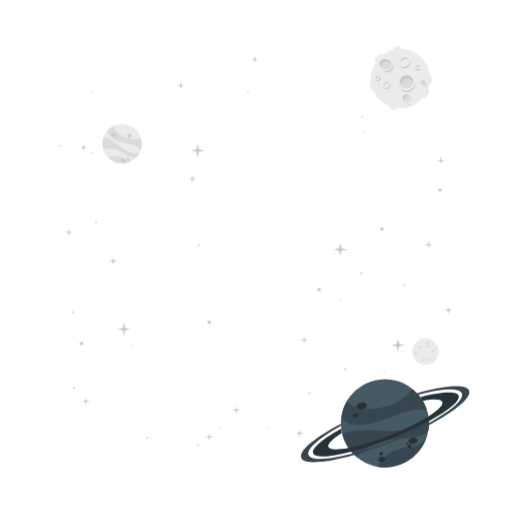
t = 0.00 s
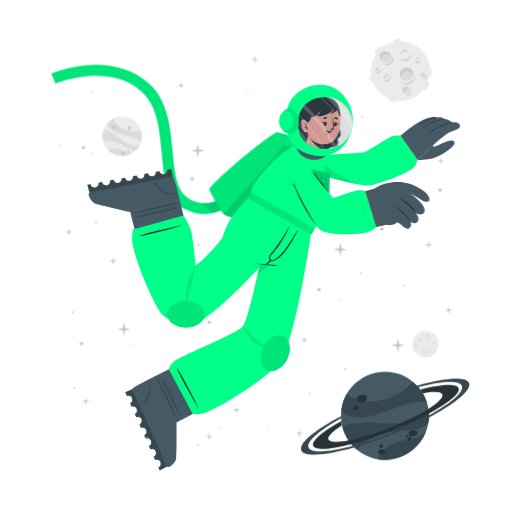
t = 1.10 s
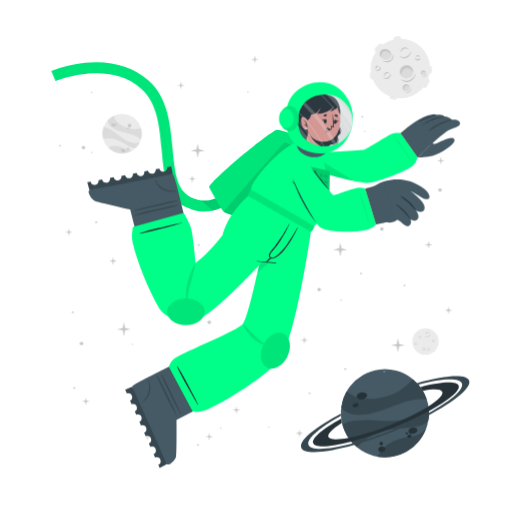
t = 1.48 s
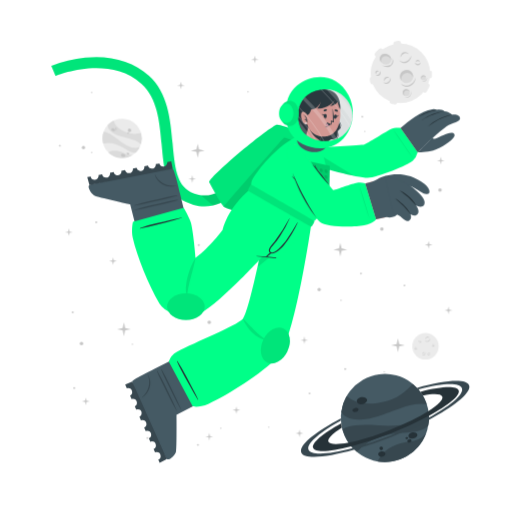
t = 2.23 s
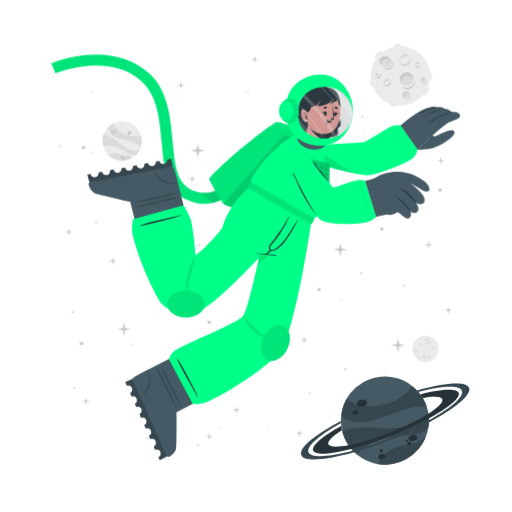
t = 2.60 s
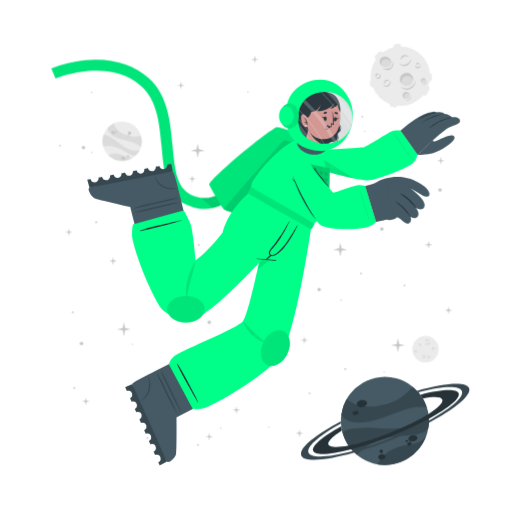
t = 3.35 s

The animated SVG that drew these frames (rendered in a browser with its animation timeline set to each time). Animation: 2 CSS @keyframes rules; one cycle of 4.10 s, repeats indefinitely.

<svg class="animated" id="freepik_stories-astronaut" xmlns="http://www.w3.org/2000/svg" viewBox="0 0 500 500" version="1.1" xmlns:xlink="http://www.w3.org/1999/xlink" xmlns:svgjs="http://svgjs.com/svgjs"><style>svg#freepik_stories-astronaut:not(.animated) .animable {opacity: 0;}svg#freepik_stories-astronaut.animated #freepik--background-complete--inject-131 {animation: 3s Infinite  linear floating;animation-delay: 0s;}svg#freepik_stories-astronaut.animated #freepik--Moon--inject-131 {animation: 3s Infinite  linear floating;animation-delay: 0s;}svg#freepik_stories-astronaut.animated #freepik--Planet--inject-131 {animation: 3s Infinite  linear floating;animation-delay: 0s;}svg#freepik_stories-astronaut.animated #freepik--Character--inject-131 {animation: 1.1s 1 forwards linear slideUp,3s Infinite  linear floating;animation-delay: 0s,1.1s;}            @keyframes floating {                0% {                    opacity: 1;                    transform: translateY(0px);                }                50% {                    transform: translateY(-10px);                }                100% {                    opacity: 1;                    transform: translateY(0px);                }            }                    @keyframes slideUp {                0% {                    opacity: 0;                    transform: translateY(30px);                }                100% {                    opacity: 1;                    transform: inherit;                }            }        </style><g id="freepik--background-complete--inject-131" class="animable" style="transform-origin: 261.359px 235.839px;"><g id="eldr29o1wusf6"><circle cx="119.24" cy="140.32" r="19.23" style="fill: rgb(235, 235, 235); transform-origin: 119.24px 140.32px; transform: rotate(-21.46deg);" class="animable"></circle></g><path d="M137.64,145.92a22.4,22.4,0,0,0-6-3.75c-3.81-1.68-14.18-3.51-19-5.94-6.75-3.4-7.59-7.07-7.55-9a19.38,19.38,0,0,1,5.93-4.35c.48,2,2.29,8,13.5,12,5.79,2,11.33.68,13.21.22A19.13,19.13,0,0,1,137.64,145.92Z" style="fill: rgb(219, 219, 219); transform-origin: 121.778px 134.4px;" id="elgqfa0cte0ng" class="animable"></path><path d="M129.79,156.41A19.27,19.27,0,0,1,105.68,154a15.8,15.8,0,0,1,3.45-1.36c5.17-1.26,10.86,1.21,12.94,2.38A11.36,11.36,0,0,0,129.79,156.41Z" style="fill: rgb(219, 219, 219); transform-origin: 117.735px 155.928px;" id="elbui4a8jhmxv" class="animable"></path><path d="M136.5,148.8l-.24.47-.22.42c-.18.32-.36.62-.55.92s-.35.54-.53.8l-.21.29-.24.32-.24.32-.31.36-.3.36-.27.3c-.2.22-.41.43-.62.64h0c-1.2.37-2.8.21-5.15-.72-3.49-1.37-7.26-4.67-14-7.09a24,24,0,0,0-12.93-.83h0a19.17,19.17,0,0,1,.5-11.63c1.23,0,5.18.52,13.61,7.48a49.9,49.9,0,0,0,8.49,5.81c7.2,3.77,11.36,2.65,13.1,1.78h.13Z" style="fill: rgb(219, 219, 219); transform-origin: 118.269px 143.957px;" id="elbvwidc463yu" class="animable"></path><path d="M118.22,156c.34-.78,1.54-1,2.68-.52s1.79,1.54,1.44,2.32-1.54,1-2.68.52S117.88,156.83,118.22,156Z" style="fill: rgb(199, 199, 199); transform-origin: 120.282px 156.9px;" id="elwsm5bkc2asg" class="animable"></path><path d="M123.66,154.67c.2-.44.91-.55,1.59-.26s1.08.9.89,1.34-.9.56-1.59.26S123.47,155.11,123.66,154.67Z" style="fill: rgb(199, 199, 199); transform-origin: 124.9px 155.212px;" id="el79uq2i6sdv" class="animable"></path><path d="M108.75,131.05c.29-.67,1.33-.86,2.33-.42s1.57,1.33,1.28,2-1.34.86-2.34.42S108.45,131.72,108.75,131.05Z" style="fill: rgb(199, 199, 199); transform-origin: 110.553px 131.84px;" id="el6k2xoei5w0t" class="animable"></path><path d="M112.29,130.39a.84.84,0,0,1,1.13-.28.85.85,0,0,1,.57,1,1,1,0,0,1-1.7-.74Z" style="fill: rgb(199, 199, 199); transform-origin: 113.151px 130.697px;" id="ele6qjurwei3" class="animable"></path><path d="M112.86,132.17a.53.53,0,0,1,.71-.15c.3.13.47.41.37.62s-.41.28-.71.15S112.77,132.39,112.86,132.17Z" style="fill: rgb(199, 199, 199); transform-origin: 113.402px 132.399px;" id="elqr41766weud" class="animable"></path><path d="M124.86,132.22a1.64,1.64,0,1,1,1,1.71A1.42,1.42,0,0,1,124.86,132.22Z" style="fill: rgb(199, 199, 199); transform-origin: 126.473px 132.415px;" id="eluxulcn7joys" class="animable"></path><path d="M124.4,134.84a.76.76,0,1,1,.42.92A.73.73,0,0,1,124.4,134.84Z" style="fill: rgb(199, 199, 199); transform-origin: 125.123px 135.064px;" id="elz1vygi9tk99" class="animable"></path><circle cx="415.48" cy="343.36" r="12.93" style="fill: rgb(235, 235, 235); transform-origin: 415.48px 343.36px;" id="elth8g10d8xs" class="animable"></circle><path d="M420.19,335.69a2.92,2.92,0,0,1-.48,1.75,3.45,3.45,0,0,1-1.41,1.24,2.56,2.56,0,0,1-1.9.17,2.7,2.7,0,0,1-1.44-1.12,3.71,3.71,0,0,0,1.55.69,2.33,2.33,0,0,0,.79,0,2.68,2.68,0,0,0,.76-.24l.36-.2c.11-.08.23-.15.33-.23a3.24,3.24,0,0,0,.6-.57A4.54,4.54,0,0,0,420.19,335.69Z" style="fill: rgb(199, 199, 199); transform-origin: 417.577px 337.324px;" id="elm7fw3vkd52" class="animable"></path><path d="M415.54,336.43a1.84,1.84,0,0,1,.27-1.24,2.23,2.23,0,0,1,1-.88,1.76,1.76,0,0,1,1.35-.1,1.7,1.7,0,0,1,1,.83,2.8,2.8,0,0,0-1.08-.4,1.69,1.69,0,0,0-1,.18A3.06,3.06,0,0,0,415.54,336.43Z" style="fill: rgb(199, 199, 199); transform-origin: 417.341px 335.275px;" id="elttbyn0hkifq" class="animable"></path><path d="M415.48,349.44a1.79,1.79,0,0,1,0,1.23,2.13,2.13,0,0,1-.75,1.05,1.71,1.71,0,0,1-2.35-.25,3.35,3.35,0,0,0,1.1.15,1.62,1.62,0,0,0,.91-.35,2.67,2.67,0,0,0,.69-.77A3.41,3.41,0,0,0,415.48,349.44Z" style="fill: rgb(199, 199, 199); transform-origin: 413.984px 350.758px;" id="elne8iwpp9eje" class="animable"></path><path d="M412.8,350.91a1.14,1.14,0,0,1-.09-.87,1.49,1.49,0,0,1,.52-.76,1.2,1.2,0,0,1,.93-.23,1.1,1.1,0,0,1,.73.48,2.46,2.46,0,0,0-.75,0,1.18,1.18,0,0,0-.56.24A2.18,2.18,0,0,0,412.8,350.91Z" style="fill: rgb(199, 199, 199); transform-origin: 413.776px 349.972px;" id="elt5lekikdeti" class="animable"></path><path d="M410.82,337.8a1.15,1.15,0,0,1,.37.83,1.3,1.3,0,0,1-.37.92,1.15,1.15,0,0,1-.95.32,1.35,1.35,0,0,1-.81-.39,3.94,3.94,0,0,0,.8-.05,1.06,1.06,0,0,0,.56-.28,1.37,1.37,0,0,0,.33-.56A2.45,2.45,0,0,0,410.82,337.8Z" style="fill: rgb(199, 199, 199); transform-origin: 410.125px 338.84px;" id="el7dx0yzv879t" class="animable"></path><path d="M409.22,339.06a.74.74,0,0,1-.33-.57.91.91,0,0,1,.26-.68.82.82,0,0,1,.71-.23.81.81,0,0,1,.55.34,4.08,4.08,0,0,0-.54.1.76.76,0,0,0-.32.19,1.13,1.13,0,0,0-.22.32A2.13,2.13,0,0,0,409.22,339.06Z" style="fill: rgb(199, 199, 199); transform-origin: 409.65px 338.315px;" id="el28uuzcs8hfe" class="animable"></path><path d="M419.81,351.44a1.14,1.14,0,0,1-.72.56,1.26,1.26,0,0,1-1-.14,1.14,1.14,0,0,1-.54-.83,1.36,1.36,0,0,1,.18-.89,3.66,3.66,0,0,0,.25.77,1,1,0,0,0,.4.47,1.32,1.32,0,0,0,.63.18A2.6,2.6,0,0,0,419.81,351.44Z" style="fill: rgb(199, 199, 199); transform-origin: 418.673px 351.093px;" id="elggiuyxi7us" class="animable"></path><path d="M418.2,350.19a.75.75,0,0,1,.47-.45.87.87,0,0,1,.72.08.82.82,0,0,1,.4.63.9.9,0,0,1-.19.62,4.78,4.78,0,0,0-.24-.5.63.63,0,0,0-.25-.26.91.91,0,0,0-.37-.13A1.65,1.65,0,0,0,418.2,350.19Z" style="fill: rgb(199, 199, 199); transform-origin: 418.996px 350.383px;" id="elqvubvl6an8" class="animable"></path><path d="M424.24,342.34a1.16,1.16,0,0,1-.28.86,1.27,1.27,0,0,1-.88.44,1.13,1.13,0,0,1-.92-.39,1.29,1.29,0,0,1-.35-.83,3.82,3.82,0,0,0,.63.5,1.09,1.09,0,0,0,.6.16,1.31,1.31,0,0,0,.62-.21A2.35,2.35,0,0,0,424.24,342.34Z" style="fill: rgb(199, 199, 199); transform-origin: 423.027px 342.991px;" id="elody05n982gb" class="animable"></path><path d="M422.2,342.21a.75.75,0,0,1,.14-.64.93.93,0,0,1,.65-.34.8.8,0,0,1,.68.3.88.88,0,0,1,.19.62,3.83,3.83,0,0,0-.48-.28.74.74,0,0,0-.36-.08,1.13,1.13,0,0,0-.38.1A2.38,2.38,0,0,0,422.2,342.21Z" style="fill: rgb(199, 199, 199); transform-origin: 423.021px 341.719px;" id="elp660jupdsxp" class="animable"></path><path d="M407.1,345.26a1.13,1.13,0,0,1-.27.87,1.27,1.27,0,0,1-.88.44,1.16,1.16,0,0,1-.93-.39,1.4,1.4,0,0,1-.35-.83,4.33,4.33,0,0,0,.64.5,1.07,1.07,0,0,0,.6.16,1.35,1.35,0,0,0,.62-.21A2,2,0,0,0,407.1,345.26Z" style="fill: rgb(199, 199, 199); transform-origin: 405.889px 345.916px;" id="elmdrgwnuy9i" class="animable"></path><path d="M405.07,345.14a.75.75,0,0,1,.14-.64.89.89,0,0,1,.64-.34.79.79,0,0,1,.68.3.85.85,0,0,1,.2.62,3.83,3.83,0,0,0-.48-.28.66.66,0,0,0-.36-.08,1.13,1.13,0,0,0-.38.1A2.38,2.38,0,0,0,405.07,345.14Z" style="fill: rgb(199, 199, 199); transform-origin: 405.891px 344.649px;" id="els4x1sgkys5" class="animable"></path></g><g id="freepik--Moon--inject-131" class="animable" style="transform-origin: 391.45px 76.1246px;"><path d="M370.11,60.15l3.44-3.43a2.52,2.52,0,0,0,0-3.56h0a2.5,2.5,0,0,0-3.56,0l-3.44,3.43a2.52,2.52,0,0,0,0,3.56h0A2.52,2.52,0,0,0,370.11,60.15Z" style="fill: rgb(235, 235, 235); transform-origin: 370.05px 56.6508px;" id="elb8ssiym7fi6" class="animable"></path><path d="M417,94.19l2.18-4.34a2.5,2.5,0,0,0-1.12-3.38h0a2.51,2.51,0,0,0-3.38,1.12l-2.18,4.34a2.53,2.53,0,0,0,1.12,3.38h0A2.52,2.52,0,0,0,417,94.19Z" style="fill: rgb(235, 235, 235); transform-origin: 415.845px 90.8883px;" id="elznkyqssac9k" class="animable"></path><path d="M387,50.45l2.58-.36a2.52,2.52,0,0,0,2.14-2.85h0a2.52,2.52,0,0,0-2.85-2.14l-2.58.37a2.52,2.52,0,0,0-2.14,2.85h0A2.51,2.51,0,0,0,387,50.45Z" style="fill: rgb(235, 235, 235); transform-origin: 387.935px 47.7758px;" id="eld2bcuyg4cdj" class="animable"></path><path d="M366.46,84.53l-.37-2.59a2.52,2.52,0,0,0-2.85-2.13h0a2.52,2.52,0,0,0-2.14,2.85l.37,2.58a2.53,2.53,0,0,0,2.85,2.14h0A2.52,2.52,0,0,0,366.46,84.53Z" style="fill: rgb(235, 235, 235); transform-origin: 363.78px 83.5943px;" id="elos8507fwstb" class="animable"></path><g id="el2icoo236sjj"><rect x="415.49" y="75.26" width="7.64" height="5.03" rx="2.16" style="fill: rgb(235, 235, 235); transform-origin: 419.31px 77.775px; transform: rotate(90deg);" class="animable"></rect></g><path d="M382.28,106.41l2.52.68a2.52,2.52,0,0,0,3.08-1.78h0a2.52,2.52,0,0,0-1.78-3.09l-2.52-.67a2.51,2.51,0,0,0-3.08,1.78h0A2.51,2.51,0,0,0,382.28,106.41Z" style="fill: rgb(235, 235, 235); transform-origin: 384.19px 104.319px;" id="elxqcn421xp4" class="animable"></path><circle cx="391" cy="76.69" r="29.05" style="fill: rgb(235, 235, 235); transform-origin: 391px 76.69px;" id="elwtd3nga3m3k" class="animable"></circle><path d="M401.57,59.46a6.51,6.51,0,0,1-1.08,3.94,7.8,7.8,0,0,1-3.15,2.79,5.76,5.76,0,0,1-4.27.36,6,6,0,0,1-3.25-2.49,8.71,8.71,0,0,0,3.49,1.53,5.07,5.07,0,0,0,1.78,0,5.38,5.38,0,0,0,1.69-.54,9.1,9.1,0,0,0,.81-.44c.26-.17.52-.33.76-.52a8.54,8.54,0,0,0,1.35-1.27A9.92,9.92,0,0,0,401.57,59.46Z" style="fill: rgb(199, 199, 199); transform-origin: 395.699px 63.1311px;" id="eltgv0uy9rmie" class="animable"></path><path d="M391.13,61.13a4.13,4.13,0,0,1,.6-2.78,5.18,5.18,0,0,1,2.19-2,3.9,3.9,0,0,1,3-.22A3.84,3.84,0,0,1,399.12,58a6.52,6.52,0,0,0-2.41-.89,3.94,3.94,0,0,0-2.24.4A6.81,6.81,0,0,0,391.13,61.13Z" style="fill: rgb(199, 199, 199); transform-origin: 395.105px 58.5293px;" id="elynud63yrx5" class="animable"></path><path d="M381.29,81.08a3.94,3.94,0,0,1,.07,2.77,4.82,4.82,0,0,1-1.68,2.35,3.78,3.78,0,0,1-2.86.77,3.84,3.84,0,0,1-2.43-1.34,7,7,0,0,0,2.48.35,3.69,3.69,0,0,0,2-.79,6,6,0,0,0,1.55-1.73A7.44,7.44,0,0,0,381.29,81.08Z" style="fill: rgb(199, 199, 199); transform-origin: 377.984px 84.0434px;" id="el85jw48e9jx2" class="animable"></path><path d="M375.27,84.38a2.57,2.57,0,0,1-.19-1.95,3.19,3.19,0,0,1,1.16-1.7,2.65,2.65,0,0,1,2.08-.52A2.44,2.44,0,0,1,380,81.28a5.58,5.58,0,0,0-1.7-.08,2.69,2.69,0,0,0-1.26.54A4.94,4.94,0,0,0,375.27,84.38Z" style="fill: rgb(199, 199, 199); transform-origin: 377.485px 82.2756px;" id="elpttzggce9oi" class="animable"></path><path d="M370.87,74.62a2.57,2.57,0,0,1,.83,1.86,2.85,2.85,0,0,1-.82,2,2.52,2.52,0,0,1-2.13.73,3.06,3.06,0,0,1-1.83-.87,10,10,0,0,0,1.81-.12,2.33,2.33,0,0,0,1.25-.63,2.88,2.88,0,0,0,.73-1.26A5.13,5.13,0,0,0,370.87,74.62Z" style="fill: rgb(199, 199, 199); transform-origin: 369.31px 76.9261px;" id="elmipkoaet4vk" class="animable"></path><path d="M367.27,77.44a1.68,1.68,0,0,1-.72-1.29,2,2,0,0,1,.58-1.52,1.77,1.77,0,0,1,1.58-.51,1.88,1.88,0,0,1,1.25.75,10.76,10.76,0,0,0-1.23.24,1.6,1.6,0,0,0-.7.41,2.28,2.28,0,0,0-.49.73A4.57,4.57,0,0,0,367.27,77.44Z" style="fill: rgb(199, 199, 199); transform-origin: 368.253px 75.7663px;" id="elw8lggrr599" class="animable"></path><path d="M410.67,66a2.6,2.6,0,0,1-.62,1.94,2.84,2.84,0,0,1-2,1,2.57,2.57,0,0,1-2.07-.87,3,3,0,0,1-.78-1.87,9,9,0,0,0,1.43,1.11,2.23,2.23,0,0,0,1.34.36,3,3,0,0,0,1.39-.45A5.56,5.56,0,0,0,410.67,66Z" style="fill: rgb(199, 199, 199); transform-origin: 407.941px 67.4719px;" id="el1wh6yajsql3" class="animable"></path><path d="M406.11,65.73a1.66,1.66,0,0,1,.31-1.44,2,2,0,0,1,1.44-.76,1.82,1.82,0,0,1,1.53.68,1.88,1.88,0,0,1,.43,1.39,9.72,9.72,0,0,0-1.08-.63,1.49,1.49,0,0,0-.8-.17,2.38,2.38,0,0,0-.85.22A4.64,4.64,0,0,0,406.11,65.73Z" style="fill: rgb(199, 199, 199); transform-origin: 407.944px 64.6284px;" id="el647r8xk0pm" class="animable"></path><g id="elsn9h0fjc45g"><ellipse cx="397.01" cy="79.87" rx="6.44" ry="6.4" style="fill: rgb(219, 219, 219); transform-origin: 397.01px 79.87px; transform: rotate(-65.97deg);" class="animable"></ellipse></g><path d="M400,76.84a5.81,5.81,0,0,1,3.31,4.1,6.41,6.41,0,1,0-11.2,3.11,5.78,5.78,0,0,1,.2-4.24A5.84,5.84,0,0,1,400,76.84Z" style="fill: rgb(199, 199, 199); transform-origin: 396.987px 78.7649px;" id="eluqsxox0t46e" class="animable"></path><path d="M405.88,81a8.26,8.26,0,0,1-1.41,4.8,9.87,9.87,0,0,1-3.87,3.38,7.16,7.16,0,0,1-5.18.47,7.62,7.62,0,0,1-4-3,10.25,10.25,0,0,0,4.28,2,10.54,10.54,0,0,0,1.13.11,5.87,5.87,0,0,0,1.11-.09A7.1,7.1,0,0,0,400,88c.34-.17.69-.36,1-.55s.65-.42.94-.67a10.52,10.52,0,0,0,1.67-1.6A11.59,11.59,0,0,0,405.88,81Z" style="fill: rgb(199, 199, 199); transform-origin: 398.651px 85.4656px;" id="elrv7wehnkz49" class="animable"></path><path d="M412.91,83.39a2.4,2.4,0,1,0-1.78-2.87A2.39,2.39,0,0,0,412.91,83.39Z" style="fill: rgb(219, 219, 219); transform-origin: 413.468px 81.0561px;" id="elbuags0efz4" class="animable"></path><path d="M414.34,79.73A2.18,2.18,0,0,1,415.85,81,2.43,2.43,0,0,0,414,78.71a2.4,2.4,0,0,0-2.87,1.81,2.37,2.37,0,0,0,.84,2.41,2.12,2.12,0,0,1-.23-1.57A2.17,2.17,0,0,1,414.34,79.73Z" style="fill: rgb(199, 199, 199); transform-origin: 413.458px 80.7904px;" id="elx94qkvpyas" class="animable"></path><path d="M416.78,80.82a2.9,2.9,0,0,1-.12,1.88,3.54,3.54,0,0,1-1.18,1.55,2.64,2.64,0,0,1-1.91.54,2.74,2.74,0,0,1-1.69-.86,4.09,4.09,0,0,0,1.71.37,2.65,2.65,0,0,0,1.51-.55A4.36,4.36,0,0,0,416.78,80.82Z" style="fill: rgb(199, 199, 199); transform-origin: 414.381px 82.813px;" id="eli23vivzwvdm" class="animable"></path><path d="M396.44,98.94a3.41,3.41,0,1,0-3.21-3.59A3.41,3.41,0,0,0,396.44,98.94Z" style="fill: rgb(219, 219, 219); transform-origin: 396.635px 95.5356px;" id="elo0x6fotjozs" class="animable"></path><path d="M397.54,93.46a3.07,3.07,0,0,1,2.41,1.4A3.4,3.4,0,1,0,395,98.53a3.1,3.1,0,0,1,2.54-5.07Z" style="fill: rgb(199, 199, 199); transform-origin: 396.584px 95.335px;" id="elfuezgpeb9hq" class="animable"></path><path d="M401.22,94.38a4.48,4.48,0,0,1,.19,2.64,5.13,5.13,0,0,1-1.27,2.4,3.72,3.72,0,0,1-2.46,1.21,4.06,4.06,0,0,1-2.56-.69,5.23,5.23,0,0,0,2.5.2A3.76,3.76,0,0,0,399.68,99a5.84,5.84,0,0,0,1.26-2.1A6.18,6.18,0,0,0,401.22,94.38Z" style="fill: rgb(199, 199, 199); transform-origin: 398.323px 97.5099px;" id="elq1akqvi7zw" class="animable"></path><path d="M381.24,66c-1.53,2.35-4.93,2.85-7.58,1.11s-3.57-5.05-2-7.4,4.93-2.84,7.59-1.11S382.78,63.69,381.24,66Z" style="fill: rgb(219, 219, 219); transform-origin: 376.446px 62.8572px;" id="ela1gi2d2wj74" class="animable"></path><path d="M372.8,62a4.43,4.43,0,0,0-.25,4.28,5.25,5.25,0,0,1-.92-6.49c1.53-2.35,4.93-2.85,7.59-1.11A5.83,5.83,0,0,1,382,63.9a5.53,5.53,0,0,0-2.29-3C377.28,59.37,374.19,59.82,372.8,62Z" style="fill: rgb(199, 199, 199); transform-origin: 376.453px 61.9611px;" id="elancfae2ejh" class="animable"></path><path d="M383.12,62.16a5.49,5.49,0,0,1,.75,4.14,5.12,5.12,0,0,1-.95,2,6.39,6.39,0,0,1-1.66,1.53,6.23,6.23,0,0,1-2.15.73,7.29,7.29,0,0,1-2.19-.06,9.09,9.09,0,0,1-3.84-1.67,17.88,17.88,0,0,0,3.95.68,6.51,6.51,0,0,0,3.58-.77A5.47,5.47,0,0,0,382,67.59a5,5,0,0,0,.94-1.57A7.25,7.25,0,0,0,383.12,62.16Z" style="fill: rgb(199, 199, 199); transform-origin: 378.538px 66.3877px;" id="el5vjh8sziahm" class="animable"></path></g><g id="freepik--Planet--inject-131" class="animable" style="transform-origin: 376.139px 413.34px;"><g id="elwbpkqg1nckc"><circle cx="375.87" cy="413.34" r="43.02" style="fill: rgb(69, 90, 100); transform-origin: 375.87px 413.34px; transform: rotate(-74.9951deg);" class="animable"></circle></g><path d="M416.74,399.89a50.6,50.6,0,0,0-15.8.88c-9.14,1.83-30.47,11.81-42.37,13.55-16.73,2.46-23-3.17-25.36-6.69a43,43,0,0,1,5.28-15.58c3.38,2.95,14.49,11.72,40.09,4.53,13.2-3.72,21.59-13.34,24.44-16.6A42.76,42.76,0,0,1,416.74,399.89Z" style="fill: rgb(55, 71, 79); transform-origin: 374.975px 397.452px;" id="elh6mzmgkwc5p" class="animable"></path><path d="M415.87,429.18a43.05,43.05,0,0,1-47.24,26.58,34.45,34.45,0,0,1,4.55-6.94c7.84-9,21.44-11.76,26.75-12.3A25.27,25.27,0,0,0,415.87,429.18Z" style="fill: rgb(55, 71, 79); transform-origin: 392.25px 442.775px;" id="elnzckmgh1y57" class="animable"></path><path d="M418.36,406.64c.07.39.12.77.17,1.16s.09.71.13,1.06c.08.8.15,1.6.18,2.39s.06,1.44.06,2.14c0,.27,0,.53,0,.8s0,.6,0,.89,0,.6,0,.9-.05.7-.08,1.06-.06.7-.1,1-.08.6-.11.9c-.09.66-.19,1.3-.31,1.95h0c-1.72,2.21-4.86,4-10.34,5.31-8.16,2-19.29.8-34.76,5.06a53.84,53.84,0,0,0-24.73,15.11h0a42.85,42.85,0,0,1-14.05-21.9c2.19-1.67,10.15-5.73,34.51-3.84a112.29,112.29,0,0,0,23-.3c18-2.36,24.21-9.77,26.27-13.61h0A1.82,1.82,0,0,1,418.36,406.64Z" style="fill: rgb(55, 71, 79); transform-origin: 376.66px 426.505px;" id="ellkny4q51aw8" class="animable"></path><path d="M358.4,395.52c.37,1.88-1.55,3.83-4.28,4.35s-5.23-.56-5.6-2.44,1.56-3.82,4.28-4.35S358,393.65,358.4,395.52Z" style="fill: rgb(38, 50, 56); transform-origin: 353.46px 396.474px;" id="el73y0itri2wh" class="animable"></path><path d="M350.11,404.94c.2,1.06-1,2.17-2.6,2.49s-3.13-.28-3.33-1.34.95-2.17,2.59-2.49S349.9,403.89,350.11,404.94Z" style="fill: rgb(38, 50, 56); transform-origin: 347.145px 405.515px;" id="el1e4v0dgg95w" class="animable"></path><path d="M407.54,429.57c.31,1.6-1.38,3.27-3.76,3.74s-4.58-.47-4.89-2.07,1.37-3.28,3.76-3.74S407.23,428,407.54,429.57Z" style="fill: rgb(38, 50, 56); transform-origin: 403.215px 430.408px;" id="elcvkdoltsin" class="animable"></path><path d="M401.85,435.28c.17.85-.61,1.72-1.74,1.94a1.87,1.87,0,0,1-2.33-1.15c-.17-.85.61-1.72,1.74-1.94A1.87,1.87,0,0,1,401.85,435.28Z" style="fill: rgb(38, 50, 56); transform-origin: 399.815px 435.675px;" id="el1un130gjrr7" class="animable"></path><path d="M398.54,432.72c.1.51-.4,1-1.12,1.18s-1.38-.17-1.48-.68.4-1,1.12-1.18S398.44,432.21,398.54,432.72Z" style="fill: rgb(38, 50, 56); transform-origin: 397.24px 432.97px;" id="ellgkg8ui7o18" class="animable"></path><path d="M376.35,447.84c.28,1.44-1,2.9-3,3.27s-3.68-.5-4-1.93,1-2.89,2.95-3.26S376.08,446.41,376.35,447.84Z" style="fill: rgb(38, 50, 56); transform-origin: 372.845px 448.515px;" id="els2g42b37ywr" class="animable"></path><path d="M373.89,442.43a1.71,1.71,0,1,1-1.95-1.16A1.6,1.6,0,0,1,373.89,442.43Z" style="fill: rgb(38, 50, 56); transform-origin: 372.261px 442.94px;" id="elmc752k1hhxk" class="animable"></path><path d="M418.84,411.25a346.49,346.49,0,0,1-36.64,16.83,342.87,342.87,0,0,1-39.21,13c-20.61,5.36-35.3,6.29-37.19,1.5s9.19-14.09,27.36-24.08c.12,1,.28,2,.47,3l.24,1.14c-9.22,5.86-14.34,10.93-13.19,13.85s8.58,3.14,19.59,1c10.78-2.08,25-6.36,40.23-12.37s28.57-12.64,37.86-18.51c9.46-5.95,14.73-11.13,13.56-14.09s-8.33-3.11-19-1.11a39.26,39.26,0,0,0-2.42-3.66c20.51-5.31,35.53-6.12,37.42-1.34S438.08,400.88,418.84,411.25Z" style="fill: rgb(38, 50, 56); transform-origin: 376.855px 414.472px;" id="elf05meh8sc9" class="animable"></path><path d="M418.86,415.07a383.2,383.2,0,0,1-35.81,16.44h0A380.06,380.06,0,0,1,346,444.31c-28.14,8-49.06,9.59-51.78,2.82s13.19-19.8,38.63-33.31c0,.66,0,1.33.08,2-21.11,11.64-34,22.68-31.68,28.49s19.63,4.87,43.31-1.47A359.42,359.42,0,0,0,418.89,413c21.4-11.74,34.49-22.91,32.14-28.76s-19.17-4.89-42.38,1.23c-.43-.51-.88-1-1.34-1.5,27.63-7.77,48.08-9.23,50.76-2.54S444.64,401.45,418.86,415.07Z" style="fill: rgb(55, 71, 79); transform-origin: 376.139px 414.278px;" id="el5swrcbtdsxr" class="animable"></path></g><g id="freepik--Character--inject-131" class="animable animator-active" style="transform-origin: 249.682px 261.365px;"><path d="M194.2,208.66a44.5,44.5,0,0,1-12.75-4c-19.36-9.4-21.44-32.18-23.64-56.3-2-22.22-4.13-45.19-19.67-59.06-32.35-28.84-83.35-7.81-83.86-7.59l-4.19-9.88a124.34,124.34,0,0,1,33.06-8c25-2.52,46.52,3.5,62.12,17.42,18.71,16.68,21.11,42.93,23.22,66.09,2,21.93,3.73,40.87,17.64,47.62,29.16,14.15,48.44-21.19,49.24-22.7l9.48,5a77.22,77.22,0,0,1-16.57,20.32C217.57,206.71,206,210.43,194.2,208.66Z" style="fill: rgb(0, 255, 136); transform-origin: 147.47px 136.179px;" id="el4nugf7iuoe6" class="animable"></path><g id="elrvmw05esp8i"><path d="M194.2,208.66a44.5,44.5,0,0,1-12.75-4c-19.36-9.4-21.44-32.18-23.64-56.3-2-22.22-4.13-45.19-19.67-59.06-32.35-28.84-83.35-7.81-83.86-7.59l-4.19-9.88a124.34,124.34,0,0,1,33.06-8c25-2.52,46.52,3.5,62.12,17.42,18.71,16.68,21.11,42.93,23.22,66.09,2,21.93,3.73,40.87,17.64,47.62,29.16,14.15,48.44-21.19,49.24-22.7l9.48,5a77.22,77.22,0,0,1-16.57,20.32C217.57,206.71,206,210.43,194.2,208.66Z" style="opacity: 0.1; transform-origin: 147.47px 136.179px;" class="animable"></path></g><g id="el0pqmlmw5zqal"><path d="M244.85,177.29a77.09,77.09,0,0,1-16.57,20.31c-6.44,5.48-13.2,9-20.13,10.56L196.08,198c23.52,3.15,38.58-24.45,39.3-25.77Z" style="opacity: 0.1; transform-origin: 220.465px 190.195px;" class="animable"></path></g><path d="M278.67,229.5c-.95.56-57.57-18.31-60-20.06a1.59,1.59,0,0,1-.31-.29c-2.77-2.73-13.24-22-14-23.51-1.84-3.85,55.21-51.93,65.82-56.39,2.66-1.12,37.51,11.34,42.73,16.4,2.24,2.17,6.45,10.95,6.22,12.15h0C318.76,159.52,279.63,228.94,278.67,229.5Z" style="fill: rgb(0, 255, 136); transform-origin: 261.728px 179.346px;" id="eluuy8bsdkycr" class="animable"></path><g id="elqlddw8bs03i"><path d="M278.67,229.5c-.95.56-57.57-18.31-60-20.06a1.59,1.59,0,0,1-.31-.29c-2.77-2.73-13.24-22-14-23.51-1.84-3.85,55.21-51.93,65.82-56.39,2.66-1.12,37.51,11.34,42.73,16.4,2.24,2.17,6.45,10.95,6.22,12.15h0C318.76,159.52,279.63,228.94,278.67,229.5Z" style="opacity: 0.1; transform-origin: 261.728px 179.346px;" class="animable"></path></g><g id="el7xx70i1i1bf"><path d="M278.67,229.5c-.95.56-57.57-18.31-60-20.06a1.59,1.59,0,0,1-.31-.29c10.24-11.85,58.36-67.42,59.22-67.56s33.84,12.65,41.56,16.22C318.76,159.52,279.63,228.94,278.67,229.5Z" style="opacity: 0.1; transform-origin: 268.75px 185.551px;" class="animable"></path></g><path d="M196.48,344.63l-45.12,22.73c-8.64,4.29-16.14,8.22-19.83,10.61a.09.09,0,0,0-.06,0c-1.4.9-2.24,1.57-2.36,2l0,.08c-.46,3.44,31.87,73.53,33.82,75.59s8-3.33,8.91-7.05.53-36.1.53-36.1l44.85-23.13Z" style="fill: rgb(69, 90, 100); transform-origin: 173.163px 400.363px;" id="el04ew5mb5ib6n" class="animable"></path><path d="M122.25,383l1.61,3.65a3.8,3.8,0,0,1,1.31-.23,3.9,3.9,0,0,1,1.83,7.34l1.45,3.32a3.82,3.82,0,0,1,1.36-.25,3.89,3.89,0,0,1,1.78,7.35l1.46,3.33a3.55,3.55,0,0,1,1.39-.27,3.89,3.89,0,0,1,3.89,3.89,3.85,3.85,0,0,1-2.15,3.48l1.46,3.31a4.06,4.06,0,0,1,1.45-.27,3.89,3.89,0,0,1,1.69,7.4l1.46,3.31a3.84,3.84,0,0,1,1.48-.3,3.89,3.89,0,0,1,1.65,7.42l1.46,3.31a3.58,3.58,0,0,1,1.52-.32,3.9,3.9,0,0,1,1.62,7.44l1.46,3.32a3.64,3.64,0,0,1,1.57-.35,3.9,3.9,0,0,1,1.57,7.46l1.37,3.12,7-3.79L129.11,380Z" style="fill: rgb(55, 71, 79); transform-origin: 142.595px 419.73px;" id="el6dwivfyzm64" class="animable"></path><path d="M144.47,373.18a16.37,16.37,0,0,1,1.62,13.09c-1.18,3.56-3.52,7.36-7.28,9.3-.11.06-.22-.14-.12-.21,6.4-4.92,9-14.69,5.56-22.06A.13.13,0,0,1,144.47,373.18Z" style="fill: rgb(55, 71, 79); transform-origin: 142.716px 384.361px;" id="el1c5ummy10iqj" class="animable"></path><path d="M153.72,369.74c2.88,4.77,5.37,9.78,7.8,14.79s4.78,9.94,7.13,14.93c1.34,2.86,2.68,5.73,3.86,8.66a.16.16,0,0,1-.29.14c-2.81-4.81-5.27-9.84-7.79-14.8s-5-9.85-7.34-14.83c-1.37-2.86-2.65-5.74-3.8-8.69A.24.24,0,0,1,153.72,369.74Z" style="fill: rgb(55, 71, 79); transform-origin: 162.903px 388.992px;" id="el6j0pjjzt3v3" class="animable"></path><path d="M157.88,368.33c2.89,4.77,5.37,9.78,7.8,14.8s4.78,9.94,7.13,14.93c1.34,2.86,2.68,5.73,3.86,8.65a.16.16,0,0,1-.29.14c-2.81-4.81-5.27-9.84-7.79-14.8s-5-9.85-7.34-14.83c-1.36-2.86-2.65-5.74-3.8-8.69A.24.24,0,0,1,157.88,368.33Z" style="fill: rgb(55, 71, 79); transform-origin: 167.063px 387.582px;" id="el9onqq10a1oq" class="animable"></path><path d="M164.81,360.58l23.33,43.76s7,1.51,15.68-2.51c19.21-8.87,51.37-29.51,67.45-45.36C287.89,340.08,304.2,225.2,304.2,225.2L265,202.58s-20.36,108.33-27.84,116.15c-6.75,7.06-45.89,22.51-64.34,32.17A16.53,16.53,0,0,0,164.81,360.58Z" style="fill: rgb(0, 255, 136); transform-origin: 234.505px 303.599px;" id="eluh7od7fotys" class="animable"></path><path d="M173.21,360.06c3.07,4.66,5.75,9.56,8.38,14.48s5.16,9.74,7.7,14.64c1.46,2.8,2.91,5.62,4.21,8.49a.17.17,0,0,1-.29.16c-3-4.7-5.65-9.63-8.37-14.49s-5.35-9.65-7.92-14.53c-1.47-2.8-2.87-5.63-4.13-8.53A.24.24,0,0,1,173.21,360.06Z" style="fill: rgb(38, 50, 56); transform-origin: 183.142px 378.925px;" id="el1d6bzykm2gs" class="animable"></path><g id="elgi8ojpqlzes"><path d="M251.64,268.16l52.56-43L265,202.58S258.6,236.8,251.64,268.16Z" style="opacity: 0.1; transform-origin: 277.92px 235.37px;" class="animable"></path></g><g id="el6x62h70965x"><path d="M260.8,339.2a9.27,9.27,0,0,1-4.14-.38,19.56,19.56,0,0,1-3.85-1.64,31.21,31.21,0,0,1-6.57-5c-1-1-1.88-2-2.77-3s-1.7-2.13-2.45-3.26-1.46-2.29-2.11-3.47-1.23-2.43-1.72-3.71a39.39,39.39,0,0,1,3,2.76c.94.95,1.92,1.86,2.81,2.82s1.86,1.86,2.75,2.82l1.39,1.38c.46.46.89.95,1.37,1.38,1.85,1.82,3.74,3.56,5.72,5.19A23.49,23.49,0,0,0,260.8,339.2Z" style="opacity: 0.1; transform-origin: 248.995px 329.012px;" class="animable"></path></g><g id="elde3wj6shz77"><ellipse cx="268.93" cy="344.82" rx="18.38" ry="13.04" style="fill: rgb(0, 255, 136); transform-origin: 268.93px 344.82px; transform: rotate(-64.61deg);" class="animable"></ellipse></g><g id="elvndyscn0prb"><ellipse cx="268.93" cy="344.82" rx="18.38" ry="13.04" style="opacity: 0.1; transform-origin: 268.93px 344.82px; transform: rotate(-64.61deg);" class="animable"></ellipse></g><path d="M187.77,245.91l-11.92-49.09c-2.23-9.39-4.35-17.59-5.84-21.72,0,0,0,0,0-.07a6.82,6.82,0,0,0-1.38-2.74s0,0-.07,0c-3.24-1.23-78.83,14.38-81.28,15.82s1.43,8.53,4.85,10.27,35,8.69,35,8.69L139.51,256Z" style="fill: rgb(69, 90, 100); transform-origin: 137.14px 214.111px;" id="elyy0dq39yij" class="animable"></path><path d="M167.23,164.93l-3.92.74a3.75,3.75,0,0,1-.06,1.33,3.9,3.9,0,0,1-7.57.11l-3.56.67a3.79,3.79,0,0,1-.07,1.38,3.89,3.89,0,0,1-7.56.07l-3.57.66a3.79,3.79,0,0,1,0,1.42,3.9,3.9,0,0,1-4.68,2.91,3.83,3.83,0,0,1-2.89-2.88l-3.56.67a4.08,4.08,0,0,1-.07,1.47,3.89,3.89,0,0,1-7.58,0l-3.56.67a3.89,3.89,0,0,1-4.72,4.42,3.91,3.91,0,0,1-2.93-3l-3.55.68a3.69,3.69,0,0,1,0,1.55,3.9,3.9,0,0,1-7.62-.11l-3.56.67a3.65,3.65,0,0,1,0,1.61,3.89,3.89,0,0,1-7.62-.16l-3.35.63,2.11,7.63,81.36-15.77Z" style="fill: rgb(55, 71, 79); transform-origin: 126.965px 176.5px;" id="eloumx8y9fa5" class="animable"></path><path d="M171.74,188.79a16.37,16.37,0,0,1-13.12-1.39c-3.2-2-6.37-5.09-7.41-9.2,0-.11.19-.18.24-.06,3.34,7.34,12.27,12.06,20.22,10.41A.13.13,0,0,1,171.74,188.79Z" style="fill: rgb(55, 71, 79); transform-origin: 161.505px 183.822px;" id="eldyfjniku4wj" class="animable"></path><path d="M173,198.58c-5.3,1.73-10.74,3-16.18,4.24s-10.76,2.41-16.16,3.56c-3.08.66-6.18,1.32-9.3,1.81a.16.16,0,0,1-.07-.32c5.32-1.65,10.77-2.9,16.18-4.24s10.72-2.61,16.11-3.79c3.09-.68,6.18-1.28,9.32-1.72A.24.24,0,0,1,173,198.58Z" style="fill: rgb(55, 71, 79); transform-origin: 152.153px 203.157px;" id="els9l1mb3beu" class="animable"></path><path d="M173.43,203c-5.31,1.73-10.75,3-16.18,4.24s-10.77,2.41-16.16,3.56c-3.09.66-6.19,1.32-9.31,1.81a.16.16,0,0,1-.06-.32c5.32-1.65,10.77-2.9,16.17-4.23s10.73-2.61,16.11-3.8c3.1-.67,6.19-1.27,9.33-1.72A.24.24,0,0,1,173.43,203Z" style="fill: rgb(55, 71, 79); transform-origin: 152.581px 207.576px;" id="elv798qd5vfza" class="animable"></path><path d="M304.26,225.23s-10.86,11.9-20.08,21.25c-6.73,6.84-12.95,12.66-14.6,12.69-1.87,0-10.38-.9-13.2-1.27,0,0-41.94,46.14-63.47,57.3-7.37,3.82-30.52-.1-37.22-11.42-10.87-18.37-21.9-46.13-25.93-63.59-1.8-7.79.05-16.21.05-16.21l49.59-13.7s5.36,8.93,7,14.54c2.42,8.47,4.59,34.41,4.59,34.41,13.41-9.58,26.47-27.28,26.47-27.28s3.86-20.56,28-40.75Z" style="fill: rgb(0, 255, 136); transform-origin: 216.616px 253.91px;" id="el57uomm2k8f9" class="animable"></path><path d="M269.53,258.92a109.54,109.54,0,0,0-19-1.46.2.2,0,0,0,0,.39c6.29.67,12.63,1.5,18.94,1.83A.38.38,0,0,0,269.53,258.92Z" style="fill: rgb(38, 50, 56); transform-origin: 260.127px 258.568px;" id="elvbqvae7lhae" class="animable"></path><path d="M290.7,225.07c.08-.19-.21-.4-.31-.21A193.26,193.26,0,0,1,280,241.31c-1.7,2.48-11.92,15.71-15.85,12.12-.66-.61-.62-1.57-.1-2.78.63-1.45,2.09-2.84,3.09-4.08,2.2-2.74,4.31-5.54,6.28-8.44A94.74,94.74,0,0,0,282.85,221a.17.17,0,0,0-.3-.15,178.74,178.74,0,0,1-14.62,22.77c-2.68,3.43-7.75,8-4.15,10.8s11.57-5.17,13.52-7.48A99.25,99.25,0,0,0,290.7,225.07Z" style="fill: rgb(38, 50, 56); transform-origin: 276.623px 237.894px;" id="el40wzt50qke5" class="animable"></path><path d="M264.07,253.88a28.1,28.1,0,0,0-2.7,2.42,7.85,7.85,0,0,0-1.8,2.22c-.07.17.13.3.28.24a9.87,9.87,0,0,0,2.39-1.8c.87-.73,1.75-1.44,2.59-2.2A.58.58,0,0,0,264.07,253.88Z" style="fill: rgb(38, 50, 56); transform-origin: 262.293px 256.258px;" id="elyfdl2qa1tur" class="animable"></path><path d="M136.76,230.07c5.18-1.79,10.51-3.14,15.84-4.44s10.54-2.54,15.83-3.76c3-.7,6.06-1.4,9.12-1.93a.17.17,0,0,1,.08.32c-5.21,1.72-10.55,3-15.84,4.44s-10.5,2.74-15.79,4c-3,.72-6.06,1.36-9.14,1.84A.24.24,0,0,1,136.76,230.07Z" style="fill: rgb(38, 50, 56); transform-origin: 157.145px 225.243px;" id="elyjsk4057ena" class="animable"></path><g id="elyrtt83lbk2d"><path d="M183.14,297.2a10.49,10.49,0,0,1-1.5-4.83c-.1-.84-.1-1.68-.15-2.53s0-1.68.08-2.52a52.55,52.55,0,0,1,1.68-9.85,71.11,71.11,0,0,1,3.2-9.39,59.85,59.85,0,0,1,4.5-8.85c-.51,3.3-1.32,6.48-2.11,9.64s-1.64,6.29-2.48,9.41-1.64,6.24-2.31,9.38c-.31,1.56-.64,3.14-.83,4.72A14.43,14.43,0,0,0,183.14,297.2Z" style="opacity: 0.1; transform-origin: 186.21px 278.215px;" class="animable"></path></g><ellipse cx="181.55" cy="306.94" rx="18.38" ry="13.04" style="fill: rgb(0, 255, 136); transform-origin: 181.55px 306.94px;" id="el5ihu6c4gn7" class="animable"></ellipse><g id="el2n3o5ycpkds"><ellipse cx="181.55" cy="306.94" rx="18.38" ry="13.04" style="opacity: 0.1; transform-origin: 181.55px 306.94px;" class="animable"></ellipse></g><path d="M302.93,165.7c29.4,11.7,52.93,16.43,62.23,13.72,8.14-2.38,31.36-12.37,42.66-23.2,3.41-3.26-12-25.52-16.72-23.75s-28.38,15.07-34.56,17.26c-3.51,1.24-41.77,2.67-50.47,2.82C291.55,152.81,289.88,160.51,302.93,165.7Z" style="fill: rgb(247, 169, 160); transform-origin: 351.195px 156.267px;" id="ely9ei96n4fea" class="animable"></path><path d="M423.09,141.39c-1.07,1.64-.22,2.22,3.08,1.09s15.37-8.36,17.54-3.93-15,14.39-20.65,15.84-15.24,1.83-15.24,1.83C410.78,153.61,417.35,146.59,423.09,141.39Z" style="fill: rgb(69, 90, 100); transform-origin: 425.859px 146.674px;" id="elgup5joa7pz" class="animable"></path><path d="M391.1,132.47c8.6-7,18.87-16.35,31.27-18.29a6.21,6.21,0,0,1,4,.62c5.54-1,7.66,1.36,7.66,1.36,5.44.68,7.28,3.36,7.28,3.36s6.51-1.06,7.81,2.77c1.47,4.3-8,4.95-12.95,8.48-11.39,8.09-25.31,22.79-28.37,25.45Z" style="fill: rgb(69, 90, 100); transform-origin: 420.187px 135.151px;" id="el4yohwv94h2o" class="animable"></path><path d="M418.3,130.86a90.32,90.32,0,0,1,10.37-6.52,89.67,89.67,0,0,1,12.58-4.68.11.11,0,0,0-.05-.21,47.55,47.55,0,0,0-23,11.26C418,130.84,418.12,131,418.3,130.86Z" style="fill: rgb(38, 50, 56); transform-origin: 429.705px 125.182px;" id="el7wb9vg56174" class="animable"></path><path d="M412.41,124.7c3.43-2.07,9.49-5.67,21.67-8.41,0,0,0-.07,0-.07a42.55,42.55,0,0,0-21.76,8.32C412.11,124.68,412.18,124.84,412.41,124.7Z" style="fill: rgb(38, 50, 56); transform-origin: 423.137px 120.487px;" id="elhnkoimvrc48" class="animable"></path><path d="M409.31,121.33c6-3.3,10.15-4.62,17.06-6.49,0,0,0-.08,0-.08-8.08,1.3-10.86,2.69-17.19,6.38C409,121.26,409.08,121.46,409.31,121.33Z" style="fill: rgb(38, 50, 56); transform-origin: 417.726px 118.066px;" id="eluqjfdup1n6n" class="animable"></path><path d="M391.1,132.47l16.72,23.75a17.14,17.14,0,0,1-4.76,8.35c-3.92,3.79-34.48,16.45-43.94,16.59S312.7,172,299.46,165.3s-6.15-12.5,3.55-13.16,50.29-3,52.62-3.57,21.58-12.72,25.66-14.84S391.1,132.47,391.1,132.47Z" style="fill: rgb(0, 255, 136); transform-origin: 350.007px 156.73px;" id="el3x7nynj36xt" class="animable"></path><g id="elxtkkliqk37l"><path d="M299.46,165.3c9.59,4.85,31.61,11.06,46.62,14.08l-44.17-27.15C292.8,153.25,286.73,158.86,299.46,165.3Z" style="opacity: 0.1; transform-origin: 319.138px 165.805px;" class="animable"></path></g><g id="eldh72rlr4sb"><path d="M384.8,135.23c2.52,3.23,4.87,6.59,7.2,10s4.59,6.68,6.87,10c1.3,1.91,2.61,3.84,3.84,5.8.09.13,0,.2-.12.08-2.49-3.24-4.83-6.62-7.2-10s-4.67-6.63-7-10c-1.31-1.92-2.59-3.85-3.81-5.83C384.5,135.16,384.67,135.06,384.8,135.23Z" style="opacity: 0.1; transform-origin: 393.653px 148.156px;" class="animable"></path></g><path d="M304.2,225.2l-58.8-34a13.5,13.5,0,0,1,1.95-10c7.47-12.21,25.36-32.31,41.34-39.71,11.52-5.32,20.58-.81,24,7.68.87,2.15,9.33,30.09,8.28,40.05-1.11,10.54-6.23,23.6-10.83,30.76A16.13,16.13,0,0,1,304.2,225.2Z" style="fill: rgb(0, 255, 136); transform-origin: 283.103px 182.199px;" id="elb4zsipuihl" class="animable"></path><path d="M303.73,228.78c.87.13,3.47-4.67,3.23-5.37s-61.33-35.68-61.78-35.76-3.42,5.82-2.88,6.25S302.57,228.6,303.73,228.78Z" style="fill: rgb(0, 255, 136); transform-origin: 274.605px 208.216px;" id="elmuv3cc0fwg" class="animable"></path><g id="el48jeregquue"><path d="M303.73,228.78c.87.13,3.47-4.67,3.23-5.37s-61.33-35.68-61.78-35.76-3.42,5.82-2.88,6.25S302.57,228.6,303.73,228.78Z" style="opacity: 0.1; transform-origin: 274.605px 208.216px;" class="animable"></path></g><polygon points="291.84 189.35 321.45 195.58 322.11 169.34 292.5 163.11 291.84 189.35" style="fill: rgb(0, 255, 136); transform-origin: 306.975px 179.345px;" id="elor2uxc3esy" class="animable"></polygon><g id="el4pnaw22vh57"><polygon points="291.84 189.35 321.45 195.58 322.11 169.34 292.5 163.11 291.84 189.35" style="opacity: 0.2; transform-origin: 306.975px 179.345px;" class="animable"></polygon></g><g id="el1t2gfnsositi"><polygon points="291.84 189.35 295.59 190.14 296.25 163.9 292.5 163.11 291.84 189.35" style="opacity: 0.1; transform-origin: 294.045px 176.625px;" class="animable"></polygon></g><g id="elgxd9zxlarcj"><path d="M316.88,174.4a2,2,0,0,0,1.47,2,1.31,1.31,0,0,0,1.56-1.37,2,2,0,0,0-1.48-2A1.3,1.3,0,0,0,316.88,174.4Z" style="opacity: 0.1; transform-origin: 318.395px 174.715px;" class="animable"></path></g><g id="elewc9enueq1n"><path d="M316.74,180a2,2,0,0,0,1.47,2,1.3,1.3,0,0,0,1.56-1.37,2,2,0,0,0-1.47-2A1.3,1.3,0,0,0,316.74,180Z" style="opacity: 0.1; transform-origin: 318.255px 180.315px;" class="animable"></path></g><g id="ell2ufbu7smla"><path d="M316.6,185.5a2,2,0,0,0,1.47,2,1.31,1.31,0,0,0,1.56-1.38,2,2,0,0,0-1.47-2A1.3,1.3,0,0,0,316.6,185.5Z" style="opacity: 0.1; transform-origin: 318.115px 185.809px;" class="animable"></path></g><g id="elv9o8ge0z24"><path d="M312.16,173.41a2,2,0,0,0,1.47,2,1.3,1.3,0,0,0,1.56-1.37,2,2,0,0,0-1.47-2A1.31,1.31,0,0,0,312.16,173.41Z" style="opacity: 0.1; transform-origin: 313.675px 173.726px;" class="animable"></path></g><g id="elgue081gnwok"><path d="M312,179a2,2,0,0,0,1.47,2,1.3,1.3,0,0,0,1.56-1.37,2,2,0,0,0-1.47-2A1.3,1.3,0,0,0,312,179Z" style="opacity: 0.1; transform-origin: 313.515px 179.315px;" class="animable"></path></g><g id="elv7xzleh4c8l"><path d="M311.88,184.51a2,2,0,0,0,1.48,2,1.29,1.29,0,0,0,1.55-1.37,2,2,0,0,0-1.47-2A1.31,1.31,0,0,0,311.88,184.51Z" style="opacity: 0.1; transform-origin: 313.396px 184.826px;" class="animable"></path></g><g id="elb1by67evv9p"><path d="M307.44,172.42a2,2,0,0,0,1.48,2,1.32,1.32,0,0,0,1.56-1.38,2,2,0,0,0-1.48-2A1.32,1.32,0,0,0,307.44,172.42Z" style="opacity: 0.1; transform-origin: 308.96px 172.73px;" class="animable"></path></g><g id="eliz1l8qj2wrs"><path d="M307.31,178a2,2,0,0,0,1.47,2,1.31,1.31,0,0,0,1.56-1.37,2,2,0,0,0-1.48-2A1.3,1.3,0,0,0,307.31,178Z" style="opacity: 0.1; transform-origin: 308.825px 178.315px;" class="animable"></path></g><g id="elvk94q53mxp"><path d="M307.17,183.52a2,2,0,0,0,1.47,2,1.31,1.31,0,0,0,1.56-1.37,2,2,0,0,0-1.48-2A1.29,1.29,0,0,0,307.17,183.52Z" style="opacity: 0.1; transform-origin: 308.684px 183.834px;" class="animable"></path></g><path d="M317.33,95.94c1.12.33,6.21.56,8.81,5.64,2.47,4.8,1.47,18,1.69,21s3.88,4,4.23,7.43c.3,3-1.94,3.68-2.49,5.73-.42,1.59.81,4.28-1.05,6.44-1.69,2-4,1.12-5.51,1.57s-3,3.61-5.74,4.08-4.73-2.32-6.14-2.53-3.75,3.82-8.26,2.71-5.21-5.19-7-6.26-6.71-.51-8.5-3.22-1.65-5.91-2.43-7.23-2.86-1.46-3.64-4.33,2-4.18,2.72-6.45c.5-1.59-.7-3.31.71-5.62,1.94-3.18,6-1.78,8.14-5,1.69-2.54,6.18-14,13.86-15.83C312.05,92.83,317.33,95.94,317.33,95.94Z" style="fill: rgb(38, 50, 56); transform-origin: 306.625px 120.991px;" id="elq35ik7coax8" class="animable"></path><path d="M327.8,121.88a4.25,4.25,0,0,0,1,1.73l1.29,1.52a12.65,12.65,0,0,1,2.18,3.21,4,4,0,0,1-.12,3.54,5.79,5.79,0,0,1-1.21,1.43,7.35,7.35,0,0,0-1.41,1.55,3.46,3.46,0,0,0-.16,2.18c.11.67.25,1.31.33,2a4.75,4.75,0,0,1-.69,3.57,2.68,2.68,0,0,1-1.45,1,5,5,0,0,1-1.89.11c-.65-.06-1.3-.19-2-.28a3.3,3.3,0,0,0-2,.12,3.62,3.62,0,0,1,1.93.07c.65.15,1.29.34,1.95.45a5.29,5.29,0,0,0,2.06,0,3.27,3.27,0,0,0,1.79-1.14,5.1,5.1,0,0,0,.92-4c-.07-.68-.21-1.33-.3-2a2.76,2.76,0,0,1,.11-1.71c.56-1,1.89-1.72,2.55-3a4.43,4.43,0,0,0,0-4.11,12.78,12.78,0,0,0-2.44-3.22l-1.41-1.4A4.68,4.68,0,0,1,327.8,121.88Z" style="fill: rgb(38, 50, 56); transform-origin: 327.428px 133.031px;" id="elgqnnyhozovr" class="animable"></path><path d="M299,99.71a59.86,59.86,0,0,0-4,5.88c-.66,1-1.29,2-2,2.9a8.54,8.54,0,0,1-1.16,1.23,1.13,1.13,0,0,1-.31.21,1.27,1.27,0,0,1-.35.16c-.27.09-.55.16-.83.23a33.37,33.37,0,0,0-3.46,1,6.14,6.14,0,0,0-3,2.16,3.82,3.82,0,0,0-.66,1.78,5,5,0,0,0,.26,1.83,7.77,7.77,0,0,1,.57,3.46,7.36,7.36,0,0,0-.21-3.55,4.65,4.65,0,0,1-.14-1.69,3.28,3.28,0,0,1,.66-1.49A5.91,5.91,0,0,1,287.1,112c1.09-.39,2.24-.6,3.41-.89.29-.08.59-.17.88-.27a2.56,2.56,0,0,0,.87-.51,8.42,8.42,0,0,0,1.25-1.37,30.48,30.48,0,0,0,2-3l1.74-3.11A32.41,32.41,0,0,1,299,99.71Z" style="fill: rgb(38, 50, 56); transform-origin: 291.113px 110.13px;" id="eluhlh7edg3xh" class="animable"></path><path d="M284,130.34a6.21,6.21,0,0,1,.37,2.47c.05.85.09,1.7.18,2.56a12.71,12.71,0,0,0,.49,2.56,5.59,5.59,0,0,0,1.34,2.34,7.07,7.07,0,0,0,5,1.43c.86,0,1.7-.08,2.54-.09a5.31,5.31,0,0,1,2.46.41,4.89,4.89,0,0,0-2.44-.78c-.86-.07-1.71-.07-2.55-.12-1.65-.09-3.39-.34-4.53-1.4a5,5,0,0,1-1.18-2,15.73,15.73,0,0,1-.6-2.41c-.15-.83-.26-1.67-.38-2.51-.07-.43-.14-.85-.24-1.27A2.5,2.5,0,0,0,284,130.34Z" style="fill: rgb(38, 50, 56); transform-origin: 290.19px 136.18px;" id="elnuxyqw8im0c" class="animable"></path><path d="M298.06,144.6c.08,1.28,4.58,10.28,10.25,11,1.84.23,3.53-9.8,3.53-9.8l.29-.71,4.11-10-10.83-9.91-1.58-1.34s-.95,2.8-2.09,6.3l-.16.5c-.07.19-.14.38-.19.56-.18.52-.36,1.06-.52,1.59s-.26.8-.38,1.23l-.38,1.28A70.19,70.19,0,0,0,298.06,144.6Z" style="fill: rgb(247, 169, 160); transform-origin: 307.15px 139.722px;" id="el66e8coljo8" class="animable"></path><path d="M316.24,135.1l-3.94,9.58a23.08,23.08,0,0,1-10.88-13.54l.32-1c1.15-3.49,2.09-6.29,2.09-6.29l1.58,1.32Z" style="fill: rgb(38, 50, 56); transform-origin: 308.83px 134.265px;" id="elqvrs2f85gi" class="animable"></path><path d="M332.31,120.86c-1.17,18.88-12.61,20.31-16.68,20-3.69-.23-16.25-1.49-17-20.39S307,96.2,315.43,96.28,333.48,102,332.31,120.86Z" style="fill: rgb(247, 169, 160); transform-origin: 315.497px 118.587px;" id="eliufri8jxy5e" class="animable"></path><path d="M299.32,120c3,.66,4.62-5.67,4.62-5.67s6.23.87,9.52-7.8a13.9,13.9,0,0,1-3.78,7s11.15.35,17-8.21c0,0-2.49,4.43-4.45,5.86,0,0,4.78-.65,7.54-4.08,0,0,1.2,5.57,2.48,7.24,0,0,2.19-19.29-15.9-19.69,0,0-11.25-.8-16.47,7.48S299.32,120,299.32,120Z" style="fill: rgb(38, 50, 56); transform-origin: 314.869px 107.339px;" id="el9k4mx2qnsdf" class="animable"></path><path d="M301.51,122.15s-3.21-6.44-6.08-5.38-1.06,10,1.87,11.6a3.21,3.21,0,0,0,4.5-1.07Z" style="fill: rgb(247, 169, 160); transform-origin: 297.892px 122.766px;" id="eluu0z6k4twxb" class="animable"></path><path d="M296,119.31a0,0,0,0,0,0,.08c2,1.21,2.9,3.4,3.39,5.62a1.77,1.77,0,0,0-2.54-.87.07.07,0,0,0,0,.13,2,2,0,0,1,2,1,9.61,9.61,0,0,1,.76,1.88c.08.21.44.16.4-.07V127C300.53,124.25,299,120,296,119.31Z" style="fill: rgb(38, 50, 56); transform-origin: 298.055px 123.297px;" id="ela38vjiyg81j" class="animable"></path><path d="M299.58,127.84a.94.94,0,0,1-1.06.79.93.93,0,0,1-.79-1,.93.93,0,1,1,1.85.26Z" style="fill: rgb(255, 255, 255); transform-origin: 298.658px 127.731px;" id="elcelecq0dan" class="animable"></path><path d="M329.09,116.55a10.28,10.28,0,0,1-1.22-.41,2.06,2.06,0,0,1-1.17-.64.67.67,0,0,1,.09-.81,1.65,1.65,0,0,1,1.65-.2,2.36,2.36,0,0,1,1.41,1A.71.71,0,0,1,329.09,116.55Z" style="fill: rgb(38, 50, 56); transform-origin: 328.278px 115.461px;" id="elel3onfpkwvf" class="animable"></path><path d="M316.82,116.2c.43-.09.81-.25,1.23-.38a2.09,2.09,0,0,0,1.18-.62.66.66,0,0,0-.08-.81,1.66,1.66,0,0,0-1.64-.24,2.4,2.4,0,0,0-1.44,1A.71.71,0,0,0,316.82,116.2Z" style="fill: rgb(38, 50, 56); transform-origin: 317.655px 115.123px;" id="el3n2pmjzxzr6" class="animable"></path><path d="M319,120.22s-.11,0-.11.1c-.07,1.27-.36,2.7-1.54,3,0,0,0,.08,0,.08C318.78,123.34,319.15,121.43,319,120.22Z" style="fill: rgb(38, 50, 56); transform-origin: 318.19px 121.81px;" id="elijkzf83qzh" class="animable"></path><path d="M318,118.8c-2-.33-2.54,3.73-.67,4S319.7,119.08,318,118.8Z" style="fill: rgb(38, 50, 56); transform-origin: 317.609px 120.797px;" id="elwar1q5b7se" class="animable"></path><path d="M317.18,118.91c-.38.19-.78.55-1.21.54s-.82-.49-1.09-.94c0-.05-.07,0-.08,0a1.49,1.49,0,0,0,.91,1.83c.74.2,1.38-.41,1.67-1.17C317.44,119.07,317.34,118.84,317.18,118.91Z" style="fill: rgb(38, 50, 56); transform-origin: 316.067px 119.433px;" id="elptk04dz6ly" class="animable"></path><path d="M326.22,120.63s.09.07.08.12c-.21,1.25-.24,2.72.84,3.29,0,0,0,.08,0,.07C325.76,123.73,325.82,121.78,326.22,120.63Z" style="fill: rgb(38, 50, 56); transform-origin: 326.556px 122.37px;" id="elfwxopc6y58" class="animable"></path><path d="M327.51,119.47c2.05.12,1.66,4.19-.23,4.08S325.8,119.37,327.51,119.47Z" style="fill: rgb(38, 50, 56); transform-origin: 327.458px 121.51px;" id="elzowyfzaowz7" class="animable"></path><path d="M328.34,119.81c.3.25.58.67,1,.74s.82-.34,1.14-.74c0,0,.06,0,.06,0-.05.78-.39,1.57-1.15,1.65s-1.13-.65-1.24-1.44C328.09,119.92,328.22,119.72,328.34,119.81Z" style="fill: rgb(38, 50, 56); transform-origin: 329.337px 120.627px;" id="elonb0879sm2" class="animable"></path><path d="M317.88,130.49c.25.35.48.8.93.92a3.43,3.43,0,0,0,1.39-.08c.05,0,.08,0,.05.07a1.73,1.73,0,0,1-1.71.4,1.35,1.35,0,0,1-.79-1.27A.07.07,0,0,1,317.88,130.49Z" style="fill: rgb(38, 50, 56); transform-origin: 319.006px 131.167px;" id="ele2i70knulrg" class="animable"></path><path d="M323.83,126.3s.05,1.91-.05,2.8c0,.08-.23.1-.54.08h0a4.26,4.26,0,0,1-3.92-2.05c-.05-.09.08-.17.15-.11a6.34,6.34,0,0,0,3.72,1.55c.09-.24-.18-3.27,0-3.26a7.33,7.33,0,0,1,2,.69c0-4-.58-7.94-.5-11.91a.12.12,0,0,1,.24,0,64.29,64.29,0,0,1,1.09,12.8C325.92,127.37,324.17,126.5,323.83,126.3Z" style="fill: rgb(38, 50, 56); transform-origin: 322.668px 121.58px;" id="eltbb1zrqk10s" class="animable"></path><path d="M322.88,129a4.92,4.92,0,0,1-2.13,1.31,2.35,2.35,0,0,1-1.36-.06c-.94-.36-.87-1.26-.61-2a5.87,5.87,0,0,1,.56-1.12A6.45,6.45,0,0,0,322.88,129Z" style="fill: rgb(38, 50, 56); transform-origin: 320.745px 128.756px;" id="el3vo3anheb5o" class="animable"></path><path d="M320.75,130.31a2.35,2.35,0,0,1-1.36-.06c-.94-.36-.87-1.26-.61-2A2.31,2.31,0,0,1,320.75,130.31Z" style="fill: rgb(255, 152, 185); transform-origin: 319.68px 129.316px;" id="elfntww9qal58" class="animable"></path><path d="M290,143.53a9.37,9.37,0,0,0,1.39,4.79c2.83,4.67,10.43,8.46,18,7.54,4.81-.59,7.78-2.53,9.28-5A35.3,35.3,0,0,1,290,143.53Z" style="fill: rgb(69, 90, 100); transform-origin: 304.335px 149.764px;" id="elvzhvozcc9x8" class="animable"></path><path d="M283.49,137.28c8.58,14.65,33.54,21.13,49.26,7.91,11.1-9.36,16-28.65,7.64-44.7C328.25,77.28,303.71,79.67,290,91,275.59,102.94,277,126.16,283.49,137.28Zm16.74-37.09c11.07-8.15,30.94-8.64,40.6,7.87A24.72,24.72,0,0,1,334.44,140c-12.74,9.55-32.81,5.06-39.66-5.37C289.59,126.72,288.52,108.81,300.23,100.19Z" style="fill: rgb(0, 255, 136); transform-origin: 311.693px 117.507px;" id="eluwywbsnt1no" class="animable"></path><g id="elheiw27xte7w"><path d="M294.78,134.62c6.85,10.43,26.92,14.92,39.66,5.37a24.72,24.72,0,0,0,6.39-31.93c-9.66-16.51-29.53-16-40.6-7.87C288.52,108.81,289.59,126.72,294.78,134.62Z" style="fill: rgb(69, 90, 100); opacity: 0.1; transform-origin: 317.587px 119.957px;" class="animable"></path></g><g id="eli2wthby7km"><path d="M294.78,134.62c6.85,10.43,26.92,14.92,39.66,5.37a24.72,24.72,0,0,0,6.39-31.93c-9.66-16.51-29.53-16-40.6-7.87C288.52,108.81,289.59,126.72,294.78,134.62Z" style="fill: rgb(69, 90, 100); opacity: 0.1; transform-origin: 317.587px 119.957px;" class="animable"></path></g><g id="elzyflwwph7jo"><g style="opacity: 0.2; transform-origin: 317.602px 119.935px;" class="animable"><path d="M318.59,94.69a183.52,183.52,0,0,1,24.83,31.48,24,24,0,0,0,.31-10.28A187.38,187.38,0,0,0,328.68,97,27.12,27.12,0,0,0,318.59,94.69Z" style="fill: rgb(255, 255, 255); transform-origin: 331.367px 110.43px;" id="elet3za3cf7xq" class="animable"></path><path d="M291.4,125a24.41,24.41,0,0,0,3.38,9.64,22.26,22.26,0,0,0,9,7.49A147.41,147.41,0,0,0,291.4,125Z" style="fill: rgb(255, 255, 255); transform-origin: 297.59px 133.565px;" id="elyt2u4xlhnth" class="animable"></path><path d="M313.07,95a178.61,178.61,0,0,1,28.47,36.34c.19-.37.36-.74.52-1.12a180.64,180.64,0,0,0-27.77-35.38Z" style="fill: rgb(255, 255, 255); transform-origin: 327.565px 113.09px;" id="elutjnmxcn76e" class="animable"></path><path d="M291.93,113.05a156.61,156.61,0,0,1,23.9,32.13c.38,0,.76,0,1.15,0A157.71,157.71,0,0,0,292.2,112C292.1,112.36,292,112.7,291.93,113.05Z" style="fill: rgb(255, 255, 255); transform-origin: 304.455px 128.59px;" id="el1ptdx6gil5r" class="animable"></path><path d="M291.06,120.09c0,.48,0,.94,0,1.41a152.6,152.6,0,0,1,16,21.95c.45.16.9.31,1.36.44A152.12,152.12,0,0,0,291.06,120.09Z" style="fill: rgb(255, 255, 255); transform-origin: 299.74px 131.99px;" id="elw509o5kcvv" class="animable"></path><path d="M295.7,104.75a163.83,163.83,0,0,1,30,39.46,25.62,25.62,0,0,0,3.39-1.17,166.67,166.67,0,0,0-31.22-40.81A22.3,22.3,0,0,0,295.7,104.75Z" style="fill: rgb(255, 255, 255); transform-origin: 312.395px 123.22px;" id="elze3de6cu9f" class="animable"></path></g></g><path d="M274.59,124.59c-1.64-4-1.67-12.28,2.51-16.22,4-3.72,10.79-4.09,13.81,4.35,2.08,5.83.43,12.54-2.79,15.63C283.56,132.72,276.75,129.94,274.59,124.59Z" style="fill: rgb(0, 255, 136); transform-origin: 282.697px 118.184px;" id="elju4sds0rayb" class="animable"></path><g id="eldaosy0cbmpk"><path d="M274.59,124.59c-1.64-4-1.67-12.28,2.51-16.22,4-3.72,10.79-4.09,13.81,4.35,2.08,5.83.43,12.54-2.79,15.63C283.56,132.72,276.75,129.94,274.59,124.59Z" style="opacity: 0.1; transform-origin: 282.697px 118.184px;" class="animable"></path></g><path d="M273.33,123.12c-1.26-3.12-1.28-9.44,1.93-12.47,3-2.86,8.29-3.14,10.61,3.34,1.6,4.48.33,9.64-2.15,12C280.23,129.36,275,127.22,273.33,123.12Z" style="fill: rgb(0, 255, 136); transform-origin: 279.56px 118.189px;" id="elnjau0ji7wpj" class="animable"></path><path d="M281.36,157.88c4.18,24.86,24,57,30.6,64.24,10.05,11.07,56.18-.8,65.58-2.6,4-.76-8.35-35.75-12.65-35-3.75.64-39,11-40.05,9.76-.85-1-17.89-24-30.11-39.15C284.19,142.06,280.26,151.3,281.36,157.88Z" style="fill: rgb(247, 169, 160); transform-origin: 329.754px 187.653px;" id="elch693ggkhea" class="animable"></path><path d="M356.59,186.63l6.45-1.71a21.93,21.93,0,0,0,5.85-2.7c7.23-4.17,27.51-9.69,45.82,5,7,5.61,6.14,13-2.18,8.45-5.87-3.2-9.66-5.92-11.86-6.43,0,0,4,9.42.86,14.46a109.86,109.86,0,0,1-9.09,12.59,24.14,24.14,0,0,1-2.51-1.49,12.45,12.45,0,0,1-12.39,4.75l-10.39,2.22Z" style="fill: rgb(69, 90, 100); transform-origin: 388.006px 199.708px;" id="elw65tjek8r8" class="animable"></path><path d="M376.42,179.35c4.29.84,13.36,2.79,20.22,7,7.62,4.63,21.06,15.62,17.58,21.21-2.55,4.1-8.05.35-8.05.35s4.59,5.71,1.48,8.91c-2.84,2.92-6.92-.23-6.92-.23s2.19,3.94-1.08,6.22c-3.94,2.75-7.89-6-14.28-6.64C383.93,216,376.42,179.35,376.42,179.35Z" style="fill: rgb(69, 90, 100); transform-origin: 395.602px 201.347px;" id="el7mtltnhb8rc" class="animable"></path><path d="M390.4,193.55c3.91,1.46,11.93,7,15.78,14.15.08.16,0,.31-.1.18a88.05,88.05,0,0,0-15.72-14.26S390.36,193.54,390.4,193.55Z" style="fill: rgb(38, 50, 56); transform-origin: 398.286px 200.739px;" id="elrw6n27ccv7c" class="animable"></path><path d="M386,201.38c3.24,1.61,11.25,7.74,14.9,15.06.08.17,0,.32-.11.18a93.59,93.59,0,0,0-14.84-15.17S385.9,201.36,386,201.38Z" style="fill: rgb(38, 50, 56); transform-origin: 393.435px 209.026px;" id="elrpv7ngztfcq" class="animable"></path><path d="M356.59,186.63l10.56,35.11s-2.11,4-11.56,5.82-37,2.31-43.35-3.51-23.92-36-30.05-58.33,6.73-20.24,13.47-10.57,29.21,37.72,29.88,38,16.43-5.74,22.14-6.9S356.59,186.63,356.59,186.63Z" style="fill: rgb(0, 255, 136); transform-origin: 323.864px 188.503px;" id="elzkhsxnq59s" class="animable"></path><path d="M321.63,188.56c-1.58-1.61-3.06-3.29-4.53-5s-2.89-3.43-4.3-5.17-2.78-3.51-4.11-5.33l-2-2.72c-.64-.93-1.3-1.84-1.9-2.79.79.8,1.53,1.64,2.3,2.46l2.22,2.53c1.48,1.69,2.89,3.43,4.3,5.17s2.79,3.52,4.11,5.34S320.4,186.68,321.63,188.56Z" style="fill: rgb(38, 50, 56); transform-origin: 313.21px 178.055px;" id="elzrvk2xxd5xf" class="animable"></path><path d="M309,172.73a12.24,12.24,0,0,1-1.09-2.13,23.27,23.27,0,0,1-.77-2.27,4.68,4.68,0,0,1,.74,1,9,9,0,0,1,.53,1.08A8.13,8.13,0,0,1,309,172.73Z" style="fill: rgb(38, 50, 56); transform-origin: 308.07px 170.53px;" id="elu8ovqjx1fu" class="animable"></path><path d="M309.47,220.9c-1.36-1.62-2.61-3.34-3.87-5.05s-2.41-3.5-3.57-5.28c-2.31-3.56-4.43-7.24-6.46-11s-3.86-7.57-5.52-11.49a120.25,120.25,0,0,1-4.41-11.94c.88,1.94,1.62,3.92,2.53,5.83s1.71,3.88,2.64,5.77l2.76,5.71c1,1.88,1.91,3.77,2.94,5.61,1.94,3.76,4.07,7.41,6.22,11S307.13,217.37,309.47,220.9Z" style="fill: rgb(38, 50, 56); transform-origin: 297.555px 198.52px;" id="elv0r8dxa1749" class="animable"></path><path d="M288.35,183.18a11.13,11.13,0,0,1-1.82-1.74,10.6,10.6,0,0,1-1.4-2.09,10.67,10.67,0,0,1,1.81,1.74A10.08,10.08,0,0,1,288.35,183.18Z" style="fill: rgb(38, 50, 56); transform-origin: 286.74px 181.265px;" id="elwoed5jjlnxj" class="animable"></path><g id="eln3hxxrknnmc"><path d="M351.45,190.5c1.42,3.83,2.64,7.75,3.83,11.67s2.36,7.76,3.51,11.64c.66,2.23,1.32,4.46,1.9,6.7,0,.15-.09.18-.14,0-1.39-3.85-2.59-7.78-3.84-11.67s-2.44-7.74-3.61-11.62c-.67-2.23-1.3-4.45-1.86-6.71C351.18,190.34,351.37,190.29,351.45,190.5Z" style="opacity: 0.1; transform-origin: 355.959px 205.498px;" class="animable"></path></g></g><g id="freepik--Stars--inject-131" class="animable" style="transform-origin: 249.717px 244.82px;"><polygon points="381.88 337.25 387.39 338.27 388.62 344.08 389.85 338.27 395.36 337.25 389.87 335.91 388.62 330.43 387.36 335.91 381.88 337.25" style="fill: rgb(199, 199, 199); transform-origin: 388.62px 337.255px;" id="elo5va3chglaf" class="animable"></polygon><polygon points="114.28 321.65 119.78 322.67 121.02 328.47 122.25 322.67 127.75 321.64 122.27 320.3 121.02 314.82 119.76 320.3 114.28 321.65" style="fill: rgb(199, 199, 199); transform-origin: 121.015px 321.645px;" id="elxx39pa3wcy8" class="animable"></polygon><polygon points="325.61 243.82 331.12 244.84 332.35 250.65 333.58 244.84 339.09 243.82 333.61 242.48 332.35 237 331.1 242.48 325.61 243.82" style="fill: rgb(199, 199, 199); transform-origin: 332.35px 243.825px;" id="el8lzi734tvrj" class="animable"></polygon><polygon points="434.24 303.07 437.32 303.64 438.01 306.88 438.7 303.64 441.77 303.07 438.71 302.32 438.01 299.25 437.31 302.32 434.24 303.07" style="fill: rgb(199, 199, 199); transform-origin: 438.005px 303.065px;" id="elelvq8a34mtp" class="animable"></polygon><polygon points="200.6 426.57 203.68 427.14 204.36 430.38 205.05 427.14 208.13 426.57 205.06 425.82 204.36 422.75 203.66 425.82 200.6 426.57" style="fill: rgb(199, 199, 199); transform-origin: 204.365px 426.565px;" id="el83c6qh3gimc" class="animable"></polygon><polygon points="426.71 156.97 429.79 157.54 430.48 160.79 431.16 157.54 434.24 156.97 431.18 156.22 430.48 153.16 429.77 156.22 426.71 156.97" style="fill: rgb(199, 199, 199); transform-origin: 430.475px 156.975px;" id="el185wtnt706j" class="animable"></polygon><polygon points="63.52 226.78 66.6 227.35 67.29 230.6 67.98 227.35 71.06 226.78 67.99 226.03 67.29 222.97 66.59 226.03 63.52 226.78" style="fill: rgb(199, 199, 199); transform-origin: 67.29px 226.785px;" id="eligyyy3awao" class="animable"></polygon><polygon points="80.04 391.98 83.12 392.55 83.81 395.79 84.5 392.55 87.57 391.98 84.51 391.23 83.81 388.16 83.11 391.23 80.04 391.98" style="fill: rgb(199, 199, 199); transform-origin: 83.805px 391.975px;" id="el4gq4gbaxof3" class="animable"></polygon><polygon points="414.83 239.19 417.91 239.75 418.6 243 419.28 239.75 422.36 239.18 419.3 238.44 418.6 235.37 417.89 238.44 414.83 239.19" style="fill: rgb(199, 199, 199); transform-origin: 418.595px 239.185px;" id="el266csdga0a2" class="animable"></polygon><polygon points="172.92 83.46 176 84.03 176.69 87.27 177.38 84.03 180.46 83.45 177.39 82.7 176.69 79.64 175.99 82.7 172.92 83.46" style="fill: rgb(199, 199, 199); transform-origin: 176.69px 83.455px;" id="elraz3luz80v" class="animable"></polygon><polygon points="293.45 332.29 296.53 332.86 297.22 336.1 297.91 332.86 300.99 332.29 297.92 331.54 297.22 328.47 296.52 331.54 293.45 332.29" style="fill: rgb(199, 199, 199); transform-origin: 297.22px 332.285px;" id="elwkx0ipl1amr" class="animable"></polygon><path d="M193.31,433.59a.89.89,0,0,1,0,1.78A.89.89,0,0,1,193.31,433.59Z" style="fill: rgb(199, 199, 199); transform-origin: 193.31px 434.48px;" id="elb6wv15h1by" class="animable"></path><path d="M352.52,266.2a.9.9,0,0,1,0,1.79A.9.9,0,0,1,352.52,266.2Z" style="fill: rgb(199, 199, 199); transform-origin: 352.52px 267.095px;" id="elouma3xbwb2" class="animable"></path><path d="M144,426.89a.9.9,0,0,1,0,1.79A.9.9,0,0,1,144,426.89Z" style="fill: rgb(199, 199, 199); transform-origin: 144px 427.785px;" id="eltn07pijck3" class="animable"></path><path d="M395,277.89a.9.9,0,0,1,0,1.79A.9.9,0,0,1,395,277.89Z" style="fill: rgb(199, 199, 199); transform-origin: 395px 278.785px;" id="elxx1ucywg8dr" class="animable"></path><path d="M215.67,417.54a.63.63,0,0,1,0,1.26A.63.63,0,0,1,215.67,417.54Z" style="fill: rgb(199, 199, 199); transform-origin: 215.67px 418.17px;" id="elcaeqz26lfy" class="animable"></path><path d="M89.59,89.71a.63.63,0,0,1,0,1.26A.63.63,0,0,1,89.59,89.71Z" style="fill: rgb(199, 199, 199); transform-origin: 89.59px 90.34px;" id="el3dci45tzfig" class="animable"></path><path d="M333.09,292.64a.63.63,0,0,1,0,1.26A.63.63,0,0,1,333.09,292.64Z" style="fill: rgb(199, 199, 199); transform-origin: 333.09px 293.27px;" id="elhfq0t1hungj" class="animable"></path><path d="M311.69,281.16a1.72,1.72,0,0,1,0,3.43A1.72,1.72,0,0,1,311.69,281.16Z" style="fill: rgb(199, 199, 199); transform-origin: 311.69px 282.875px;" id="elzfve39otu7t" class="animable"></path><polygon points="186.4 147.26 191.91 148.28 193.14 154.08 194.37 148.28 199.88 147.25 194.39 145.91 193.14 140.43 191.88 145.91 186.4 147.26" style="fill: rgb(199, 199, 199); transform-origin: 193.14px 147.255px;" id="el0nhcmkfnk61" class="animable"></polygon><polygon points="245.11 58.08 248.19 58.65 248.88 61.9 249.57 58.65 252.65 58.08 249.58 57.33 248.88 54.27 248.18 57.33 245.11 58.08" style="fill: rgb(199, 199, 199); transform-origin: 248.88px 58.085px;" id="elb6pu08vb6rp" class="animable"></polygon><path d="M58.47,141.39a.9.9,0,0,1,0,1.79A.9.9,0,0,1,58.47,141.39Z" style="fill: rgb(199, 199, 199); transform-origin: 58.47px 142.285px;" id="el73p7uy8t133" class="animable"></path><path d="M72.49,378.09a.89.89,0,0,1,0,1.78A.89.89,0,0,1,72.49,378.09Z" style="fill: rgb(199, 199, 199); transform-origin: 72.49px 378.98px;" id="elwivm85kx2bh" class="animable"></path><path d="M94,216.21A.89.89,0,0,1,94,218,.89.89,0,0,1,94,216.21Z" style="fill: rgb(199, 199, 199); transform-origin: 94px 217.105px;" id="el46bfohjxu66" class="animable"></path><path d="M129.34,335.54a.63.63,0,0,1,0,1.26A.63.63,0,0,1,129.34,335.54Z" style="fill: rgb(199, 199, 199); transform-origin: 129.34px 336.17px;" id="el9iaoaf1ch7f" class="animable"></path><path d="M262.52,416.47a.63.63,0,0,1,0,1.26A.63.63,0,0,1,262.52,416.47Z" style="fill: rgb(199, 199, 199); transform-origin: 262.52px 417.1px;" id="elbg3566i9ppr" class="animable"></path><path d="M356.29,127.62a.63.63,0,0,1,0,1.26A.63.63,0,0,1,356.29,127.62Z" style="fill: rgb(199, 199, 199); transform-origin: 356.29px 128.25px;" id="elb5diz4asoe" class="animable"></path><path d="M242.23,89a.63.63,0,0,1,0,1.26A.63.63,0,0,1,242.23,89Z" style="fill: rgb(199, 199, 199); transform-origin: 242.23px 89.63px;" id="elxi78ixupeji" class="animable"></path><path d="M204.37,313.11a1.71,1.71,0,0,1,0,3.42A1.71,1.71,0,0,1,204.37,313.11Z" style="fill: rgb(199, 199, 199); transform-origin: 204.37px 314.82px;" id="elad0hmjpvvf" class="animable"></path><path d="M429.72,183.84a1.71,1.71,0,0,1,0,3.42A1.71,1.71,0,0,1,429.72,183.84Z" style="fill: rgb(199, 199, 199); transform-origin: 429.72px 185.55px;" id="elwov94gf7g8" class="animable"></path><path d="M79.6,333.83a1.71,1.71,0,0,1,0,3.42A1.71,1.71,0,0,1,79.6,333.83Z" style="fill: rgb(199, 199, 199); transform-origin: 79.6px 335.54px;" id="elrw7559hpp9k" class="animable"></path><polygon points="184 174.82 187.08 175.39 187.77 178.64 188.45 175.39 191.53 174.82 188.47 174.07 187.77 171.01 187.06 174.07 184 174.82" style="fill: rgb(199, 199, 199); transform-origin: 187.765px 174.825px;" id="eld33xq2585oo" class="animable"></polygon><polygon points="288.73 423.25 291.81 423.82 292.5 427.07 293.18 423.82 296.26 423.25 293.2 422.5 292.5 419.44 291.8 422.5 288.73 423.25" style="fill: rgb(199, 199, 199); transform-origin: 292.495px 423.255px;" id="elx4viy5cera" class="animable"></polygon><path d="M302.37,383.27a.89.89,0,0,1,0,1.78A.89.89,0,0,1,302.37,383.27Z" style="fill: rgb(199, 199, 199); transform-origin: 302.37px 384.16px;" id="elowk7xonni3o" class="animable"></path><path d="M337.15,359.53a.89.89,0,0,1,0,1.78A.89.89,0,0,1,337.15,359.53Z" style="fill: rgb(199, 199, 199); transform-origin: 337.15px 360.42px;" id="elnl01t21vbkh" class="animable"></path><polygon points="227.09 400.52 230.17 401.09 230.86 404.33 231.55 401.09 234.63 400.51 231.56 399.77 230.86 396.7 230.16 399.77 227.09 400.52" style="fill: rgb(199, 199, 199); transform-origin: 230.86px 400.515px;" id="elxpiw1dfucwn" class="animable"></polygon><path d="M353.83,113.07a.9.9,0,0,1,0,1.79A.9.9,0,0,1,353.83,113.07Z" style="fill: rgb(199, 199, 199); transform-origin: 353.83px 113.965px;" id="elxn60j08r4t" class="animable"></path><path d="M375.3,362.34a.64.64,0,0,1,0,1.27A.64.64,0,0,1,375.3,362.34Z" style="fill: rgb(199, 199, 199); transform-origin: 375.3px 362.975px;" id="ely7y45vpkqoh" class="animable"></path><polygon points="106.65 255 109.73 255.57 110.42 258.82 111.1 255.57 114.18 255 111.12 254.25 110.42 251.19 109.72 254.25 106.65 255" style="fill: rgb(199, 199, 199); transform-origin: 110.415px 255.005px;" id="elokgve4wft3" class="animable"></polygon><path d="M71.06,304.12a.89.89,0,0,1,0,1.78A.89.89,0,0,1,71.06,304.12Z" style="fill: rgb(199, 199, 199); transform-origin: 71.06px 305.01px;" id="elf67vnyyepg" class="animable"></path><path d="M194.18,238.39a.89.89,0,0,1,0,1.78A.89.89,0,0,1,194.18,238.39Z" style="fill: rgb(199, 199, 199); transform-origin: 194.18px 239.28px;" id="elr2csnak77o" class="animable"></path><path d="M89.59,148.22a.63.63,0,0,1,0,1.26A.63.63,0,0,1,89.59,148.22Z" style="fill: rgb(199, 199, 199); transform-origin: 89.59px 148.85px;" id="eljkwv7t1at6g" class="animable"></path><path d="M81.51,142.41a1.72,1.72,0,0,1,0,3.43A1.72,1.72,0,0,1,81.51,142.41Z" style="fill: rgb(199, 199, 199); transform-origin: 81.51px 144.125px;" id="eljay2kolqv1s" class="animable"></path><path d="M372.9,222a1.71,1.71,0,0,1,0,3.42A1.71,1.71,0,0,1,372.9,222Z" style="fill: rgb(199, 199, 199); transform-origin: 372.9px 223.71px;" id="elhu8826yk0c6" class="animable"></path></g><defs>     <filter id="active" height="200%">         <feMorphology in="SourceAlpha" result="DILATED" operator="dilate" radius="2"></feMorphology>                <feFlood flood-color="#32DFEC" flood-opacity="1" result="PINK"></feFlood>        <feComposite in="PINK" in2="DILATED" operator="in" result="OUTLINE"></feComposite>        <feMerge>            <feMergeNode in="OUTLINE"></feMergeNode>            <feMergeNode in="SourceGraphic"></feMergeNode>        </feMerge>    </filter>    <filter id="hover" height="200%">        <feMorphology in="SourceAlpha" result="DILATED" operator="dilate" radius="2"></feMorphology>                <feFlood flood-color="#ff0000" flood-opacity="0.5" result="PINK"></feFlood>        <feComposite in="PINK" in2="DILATED" operator="in" result="OUTLINE"></feComposite>        <feMerge>            <feMergeNode in="OUTLINE"></feMergeNode>            <feMergeNode in="SourceGraphic"></feMergeNode>        </feMerge>            <feColorMatrix type="matrix" values="0   0   0   0   0                0   1   0   0   0                0   0   0   0   0                0   0   0   1   0 "></feColorMatrix>    </filter></defs></svg>